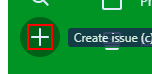
Workflow: BugImport

Step 1: click on the element

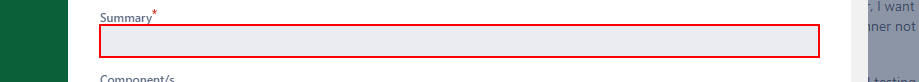
Step 2: type a value into the text box 'summary'

Step 3: type [row.Item(0).ToString] into the text box 'summary' (no picture)

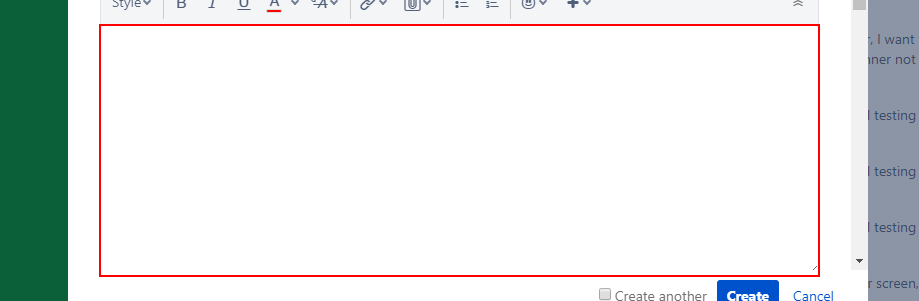
Step 4: type [row.Item(1).ToString] into the text box 'description'

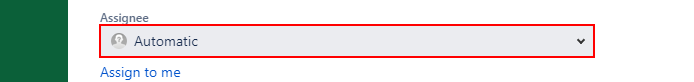
Step 5: type [row.Item(2).ToString] into the text box 'assignee-field'

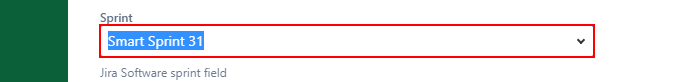
Step 6: type [row.Item(3).ToString] into the text box

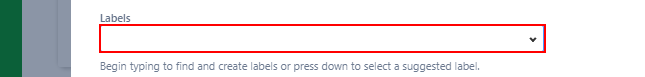
Step 7: type [row.Item(4).ToString] into the text box 'labels-textarea'

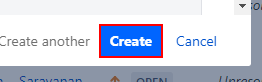
Step 8: click on the text box 'create-issue-submit' in window 'Create issue - JIRA' (chrome.exe)

Step 9: click on the element (same screen as step 1)

Step 10: type a value into the text box 'summary' (same screen as step 2)

Step 11: type "[row("desc").ToString]" into the text box 'summary' (no picture)

Step 12: type "[row("steps").ToString]" into the text box 'description' (same screen as step 4)

Step 13: type "[row("assignee").ToString]" into the text box 'assignee-field' (same screen as step 5)

Step 14: type "[row("sprint").ToString]" into the text box (same screen as step 6)

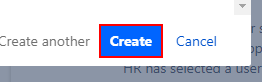
Step 15: click on the text box 'create-issue-submit'
